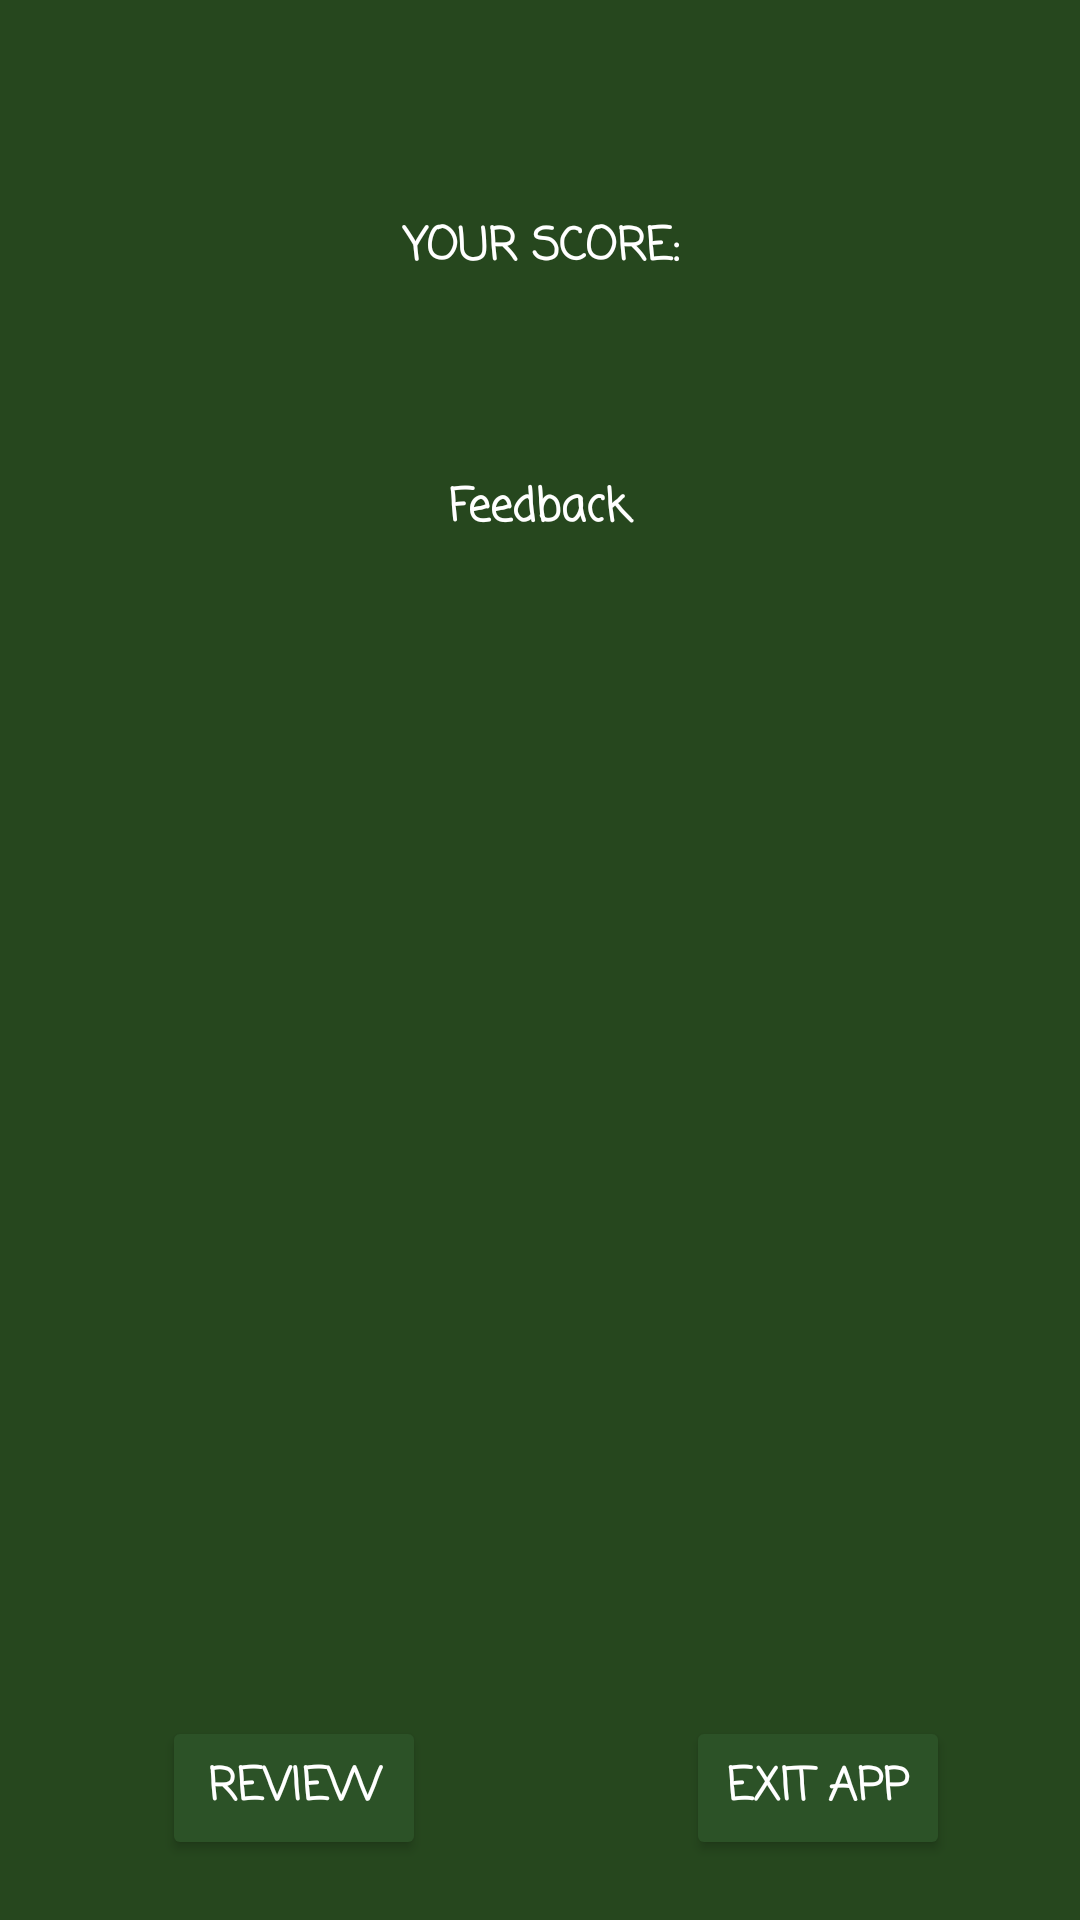

The Android layout XML behind this screen, and the referenced resources:
<!-- AndroidManifest.xml: application theme Theme.MyFlashcardApplication -->
<!-- res/layout/activity_scores_review.xml -->
<?xml version="1.0" encoding="utf-8"?>
<androidx.constraintlayout.widget.ConstraintLayout xmlns:android="http://schemas.android.com/apk/res/android"
    xmlns:app="http://schemas.android.com/apk/res-auto"
    android:layout_width="match_parent"
    android:layout_height="match_parent"
    android:orientation="vertical"
    android:background="#26471E"
    android:padding="20dp">

    <TextView
        android:id="@+id/scoreTV"
        android:layout_width="349dp"
        android:layout_height="85dp"
        android:fontFamily="casual"
        android:text="YOUR SCORE:"
        android:textAlignment="center"
        android:textColor="#FFFFFF"
        android:textSize="15sp"
        android:textStyle="bold"
        app:layout_constraintBottom_toBottomOf="parent"
        app:layout_constraintEnd_toEndOf="parent"
        app:layout_constraintStart_toStartOf="parent"
        app:layout_constraintTop_toTopOf="parent"
        app:layout_constraintVertical_bias="0.099" />

    <TextView
        android:id="@+id/feedbackTV"
        android:layout_width="218dp"
        android:layout_height="50dp"
        android:fontFamily="casual"
        android:text="Feedback"
        android:textAlignment="center"
        android:textColor="#FFFFFF"
        android:textSize="15sp"
        android:textStyle="bold"
        app:layout_constraintBottom_toBottomOf="parent"
        app:layout_constraintEnd_toEndOf="parent"
        app:layout_constraintHorizontal_bias="0.496"
        app:layout_constraintStart_toStartOf="parent"
        app:layout_constraintTop_toTopOf="parent"
        app:layout_constraintVertical_bias="0.251" />

    <Button
        android:id="@+id/reviewBtn"
        android:layout_width="wrap_content"
        android:layout_height="wrap_content"
        android:backgroundTint="#2C5227"
        android:fontFamily="casual"
        android:text="Review"
        android:textAlignment="center"
        android:textColor="#FFFFFF"
        android:textSize="15sp"
        android:textStyle="bold"
        app:layout_constraintBottom_toBottomOf="parent"
        app:layout_constraintEnd_toEndOf="parent"
        app:layout_constraintHorizontal_bias="0.146"
        app:layout_constraintStart_toStartOf="parent"
        app:layout_constraintTop_toTopOf="parent"
        app:layout_constraintVertical_bias="1.0" />

    <Button
        android:id="@+id/exitBtn"
        android:layout_width="wrap_content"
        android:layout_height="wrap_content"
        android:backgroundTint="#2C5227"
        android:fontFamily="casual"
        android:text="Exit App"
        android:textAlignment="center"
        android:textColor="#FFFFFF"
        android:textSize="15sp"
        android:textStyle="bold"
        app:layout_constraintBottom_toBottomOf="parent"
        app:layout_constraintEnd_toEndOf="parent"
        app:layout_constraintHorizontal_bias="0.9"
        app:layout_constraintStart_toStartOf="parent"
        app:layout_constraintTop_toTopOf="parent"
        app:layout_constraintVertical_bias="1.0" />

    <ScrollView
        android:id="@+id/reviewSV"
        android:layout_width="53dp"
        android:layout_height="40dp"
        android:layout_marginTop="20dp"
        android:layout_weight="1"
        android:visibility="gone"
        app:layout_constraintBottom_toBottomOf="parent"
        app:layout_constraintEnd_toEndOf="parent"
        app:layout_constraintStart_toStartOf="parent"
        app:layout_constraintTop_toTopOf="parent" >
    </ScrollView>

    <TextView
        android:id="@+id/reviewTV"
        android:layout_width="373dp"
        android:layout_height="383dp"
        android:fontFamily="casual"
        android:text=""
        android:textAlignment="center"
        android:textColor="#FFFFFF"
        android:textSize="15sp"
        android:textStyle="bold"
        app:layout_constraintBottom_toBottomOf="parent"
        app:layout_constraintEnd_toEndOf="parent"
        app:layout_constraintHorizontal_bias="0.0"
        app:layout_constraintStart_toStartOf="parent"
        app:layout_constraintTop_toTopOf="parent"
        app:layout_constraintVertical_bias="0.796" />
</androidx.constraintlayout.widget.ConstraintLayout>
<!-- resources referenced by this layout -->
<resources>
  <style name="Theme.MyFlashcardApplication" parent="Base.Theme.MyFlashcardApplication" />
  <style name="Base.Theme.MyFlashcardApplication" parent="Theme.Material3.DayNight.NoActionBar">
          
          
      </style>
</resources>
